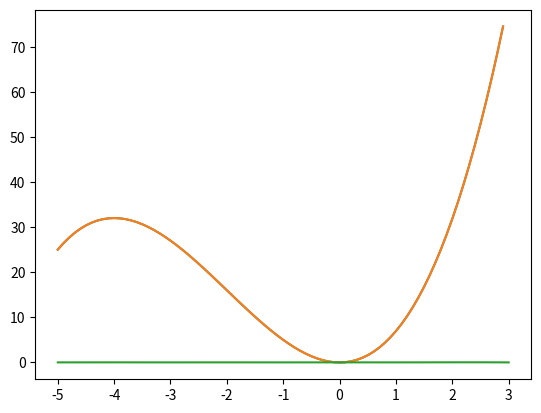

Source code (Python): (Note: this script raises an exception after producing the figure.)
import matplotlib.pyplot as plt
import numpy as np
import math

def base_func1(x1,i):
    return x1[i-1]**3+6*x1[i-1]**2-0.02*math.e**x1[i-1]

def base_func(x):
    return x**3+6*x**2-0.02*math.e**x

def own_func(coefficient,x,number):
    y=0
    for i in range(number):
        y+=coefficient[i]*x**i
    return y

a=-5.0 
b=3.0
m=5 
n=5
x1=[]
y1=[]


for i in range(1,m+1):
    x1.append(a + (i - 1) * (b - a) / (m - 1))
    y1.append(base_func1(x1,i))
    print("x[",i-1,"] = ",x1[i-1]," y[",i-1,"] = ", y1[i-1])

a1=np.zeros((n,n))

for k in range(n):
    a1[k][0]=1
    i = -1
    for m1 in range (1,n):
        i+=1
        if(i==k):
            i+=1
        d = x1[k] - x1[i]
        a1[k][m1]=a1[k][m1-1]/d
        for j in range(m1-1,0,-1):
            a1[k][j] = (a1[k][j - 1] - a1[k][j] * x1[i]) / d
        a1[k][0] = -a1[k][0] * x1[i] / d

c=[]

for i in range(n):
    c.append(0)
    for k in range(n):
        c[i]+=a1[k][i]*y1[k]

print("\n\n")
for i in range(len(c)):
    print("c[",i,"] = ",c[i])

fig, axs = plt.subplots()
x = np.arange(a, b, 0.1)
x_delta=np.linspace(a,b,20)
f1 = base_func(x)
f2 = own_func(c,x,n)
f3 = abs(base_func(x_delta)-own_func(c,x_delta,n))
l1, = axs.plot(x, f1)
l2, = axs.plot(x, f2)
l3, = axs.plot(x_delta,f3)

fig.legend((l1, l2, l3), ('base', 'own', 'delta'), 'upper right')

plt.tight_layout()
plt.show()

